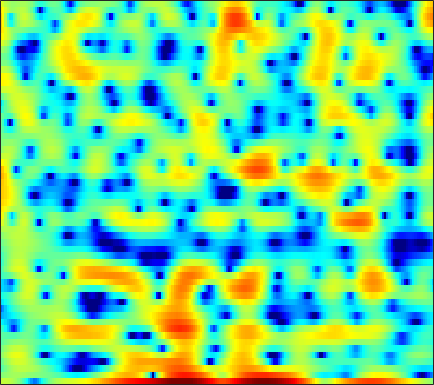

Source data for this figure (header and first rows):
2.3729, 2.3996, 2.3774, 2.266, 2.1102, 1.7946, 1.3298, 0.89015, 0.15496, -0.7674, -1.9489, -3.0235, -4.7129, -6.6654, -8.1816, -9.6396, -9.3357, -8.137, -6.194, -4.437, -2.8983, -1.9392, -0.86038, 0.017007
-0.05746, 0.2345, 0.5698, 0.8391, 0.9943, 1.145, 1.224, 1.237, 1.204, 1.119, 0.991, 0.8751, 0.7043, 0.53, 0.4048, 0.2492, 0.1092, 0.01561, -0.09722, -0.2118, -0.339, -0.4481, -0.6201, -0.833
-2.046, -1.277, -0.4057, 0.3092, 0.7582, 1.25, 1.623, 1.832, 2.021, 2.12, 2.136, 2.097, 1.982, 1.805, 1.636, 1.366, 1.05, 0.7829, 0.3906, -0.04347, -0.5222, -0.9157, -1.492, -2.134
-1.145, -0.3366, 0.5999, 1.376, 1.855, 2.364, 2.723, 2.898, 3.006, 2.976, 2.808, 2.594, 2.195, 1.676, 1.211, 0.5047, -0.2779, -0.8952, -1.708, -2.464, -3.117, -3.523, -3.967, -4.332
0.2625, 0.9923, 1.839, 2.534, 2.955, 3.381, 3.652, 3.749, 3.737, 3.554, 3.188, 2.784, 2.053, 1.075, 0.1446, -1.406, -3.442, -5.421, -9.037, -15.07, -27.71, -18.17, -11.7, -8.46
-0.5965, 0.03683, 0.7698, 1.365, 1.727, 2.099, 2.344, 2.437, 2.445, 2.327, 2.073, 1.797, 1.309, 0.6906, 0.1453, -0.6751, -1.566, -2.239, -3.061, -3.682, -3.957, -3.913, -3.587, -3.07
-1.592, -1.132, -0.6201, -0.2205, 0.01967, 0.2725, 0.458, 0.551, 0.6172, 0.6174, 0.5333, 0.4163, 0.1943, -0.09947, -0.3607, -0.737, -1.113, -1.367, -1.629, -1.758, -1.719, -1.578, -1.252, -0.7958
-1.346, -1.357, -1.471, -1.646, -1.767, -1.848, -1.784, -1.637, -1.331, -0.9869, -0.6913, -0.5462, -0.4997, -0.6617, -0.9389, -1.521, -2.35, -3.118, -4.221, -5.111, -5.245, -4.667, -3.239, -1.55
-2.112, -2.896, -4.323, -6.35, -8.39, -11.77, -13.08, -10.85, -7.305, -4.657, -2.813, -1.845, -1.016, -0.6591, -0.6839, -1.117, -2.064, -3.165, -5.263, -8.009, -9.548, -7.959, -4.47, -1.456
-4.69, -5.192, -6.021, -7.023, -7.83, -8.688, -8.694, -7.992, -6.455, -4.803, -3.354, -2.453, -1.529, -0.888, -0.5734, -0.3467, -0.2949, -0.3214, -0.3814, -0.3619, -0.1663, 0.1275, 0.6973, 1.405
-7.85, -7.292, -6.599, -5.989, -5.555, -4.966, -4.347, -3.839, -3.116, -2.379, -1.669, -1.174, -0.5995, -0.1285, 0.1594, 0.4545, 0.6786, 0.8127, 0.9654, 1.116, 1.287, 1.43, 1.642, 1.869
-10.33, -8.502, -6.658, -5.23, -4.342, -3.322, -2.453, -1.867, -1.173, -0.5669, -0.04426, 0.2804, 0.6293, 0.8843, 1.012, 1.108, 1.135, 1.124, 1.089, 1.063, 1.066, 1.1, 1.187, 1.301
-5.939, -5.187, -4.168, -3.178, -2.469, -1.581, -0.7747, -0.2169, 0.4525, 1.01, 1.45, 1.679, 1.857, 1.86, 1.746, 1.435, 0.9572, 0.5035, -0.1547, -0.7798, -1.189, -1.265, -1.04, -0.5531
-3.919, -3.591, -3.096, -2.527, -2.035, -1.3, -0.4386, 0.2367, 1.109, 1.89, 2.497, 2.813, 3.015, 2.925, 2.642, 1.938, 0.7716, -0.4792, -2.86, -6.496, -12.1, -13.96, -8.442, -4.332
-6.183, -6.161, -6.599, -7.43, -7.861, -7.27, -5.214, -3.408, -1.214, 0.5462, 1.816, 2.492, 3.035, 3.19, 3.075, 2.602, 1.78, 0.9394, -0.4441, -1.94, -3.11, -3.36, -2.767, -1.615
-5.991, -6.245, -7.324, -9.393, -11.31, -11.44, -7.582, -4.774, -1.882, 0.1543, 1.555, 2.26, 2.808, 3.006, 2.963, 2.704, 2.307, 1.95, 1.469, 1.036, 0.6964, 0.5187, 0.3592, 0.2528
-2.596, -2.231, -1.827, -1.427, -1.066, -0.4432, 0.3989, 1.079, 1.95, 2.639, 3.059, 3.165, 3.021, 2.572, 2.043, 1.196, 0.3195, -0.2018, -0.5499, -0.5223, -0.2525, -0.06537, 0.03691, -0.1844
-2.447, -1.314, -0.06755, 0.9533, 1.592, 2.323, 2.907, 3.235, 3.515, 3.573, 3.363, 2.982, 2.132, 0.7535, -0.7224, -3.563, -8.133, -13.69, -14.63, -7.999, -4.423, -2.794, -1.471, -0.8483
-3.396, -2.111, -0.6913, 0.4343, 1.123, 1.852, 2.366, 2.622, 2.783, 2.73, 2.442, 2.06, 1.299, 0.2438, -0.7404, -2.259, -3.797, -4.67, -4.961, -4.288, -3.223, -2.452, -1.62, -1.047
-2.657, -1.829, -0.827, 0.03325, 0.5802, 1.169, 1.603, 1.835, 2.003, 2.016, 1.871, 1.669, 1.287, 0.8113, 0.4086, -0.1374, -0.6373, -0.9356, -1.198, -1.293, -1.276, -1.22, -1.135, -1.069
-1.727, -1.123, -0.3882, 0.2598, 0.6756, 1.138, 1.494, 1.684, 1.838, 1.883, 1.83, 1.728, 1.529, 1.261, 1.032, 0.7081, 0.3834, 0.1516, -0.1424, -0.418, -0.6755, -0.8688, -1.137, -1.428
-0.8875, -0.3615, 0.2614, 0.7933, 1.13, 1.502, 1.779, 1.921, 2.033, 2.059, 2.006, 1.911, 1.722, 1.465, 1.247, 0.9263, 0.5952, 0.3392, -0.003209, -0.3531, -0.7187, -1.017, -1.467, -2.012
0.06179, 0.5302, 1.034, 1.416, 1.648, 1.894, 2.08, 2.189, 2.276, 2.278, 2.172, 2.023, 1.725, 1.339, 0.9985, 0.5158, 0.03834, -0.2853, -0.641, -0.916, -1.158, -1.358, -1.709, -2.221
1.519, 1.719, 1.777, 1.709, 1.652, 1.658, 1.809, 1.997, 2.252, 2.407, 2.373, 2.19, 1.71, 0.9508, 0.1969, -0.9635, -2.142, -2.815, -3.19, -2.932, -2.353, -1.918, -1.518, -1.399
3.579, 3.013, 1.717, -0.1362, -1.658, -2.737, -1.746, -0.3691, 1.239, 2.3, 2.774, 2.755, 2.227, 1.049, -0.3039, -3.019, -7.514, -13.9, -17.53, -8.103, -4.037, -2.181, -0.6016, 0.2685
4.782, 3.811, 1.857, -1.079, -3.999, -6.824, -4.382, -1.937, 0.3143, 1.604, 2.164, 2.184, 1.773, 0.9336, 0.06141, -1.363, -2.851, -3.692, -3.957, -3.244, -2.128, -1.304, -0.4545, 0.07339
5.429, 4.899, 4.022, 3.066, 2.402, 1.752, 1.419, 1.288, 1.215, 1.049, 0.6799, 0.2653, -0.4473, -1.233, -1.866, -2.616, -3.151, -3.372, -3.449, -3.302, -2.989, -2.774, -2.582, -2.57
6.154, 5.863, 5.367, 4.768, 4.276, 3.584, 2.839, 2.251, 1.372, 0.3354, -0.8969, -1.961, -3.57, -5.377, -6.643, -7.878, -8.219, -7.927, -7.156, -6.318, -5.627, -5.272, -5.005, -5.036
6.51, 6.286, 5.862, 5.299, 4.793, 4.009, 3.102, 2.35, 1.147, -0.2747, -1.992, -3.585, -6.273, -10.04, -14.25, -27.2, -20.94, -15.1, -11.23, -9.074, -7.822, -7.226, -6.785, -6.67
6.509, 6.276, 5.801, 5.175, 4.622, 3.773, 2.836, 2.062, 0.9636, -0.2583, -1.642, -2.801, -4.525, -6.384, -7.748, -9.088, -9.6, -9.458, -8.919, -8.445, -8.171, -8.048, -7.984, -7.936
6.791, 6.417, 5.705, 4.791, 4.004, 2.902, 1.813, 1.071, 0.263, -0.41, -1.028, -1.466, -2.102, -2.817, -3.348, -4.071, -4.79, -5.346, -6.195, -7.224, -8.397, -9.342, -10.33, -10.59
7.671, 7.009, 5.795, 4.151, 2.625, 0.2829, -2.086, -3.271, -3.462, -2.538, -1.521, -0.9892, -0.563, -0.4191, -0.5173, -0.883, -1.485, -2.157, -3.412, -5.209, -8.001, -11.19, -19.55, -23.19
7.147, 6.39, 5.013, 3.058, 1.083, -2.53, -8.037, -12.89, -9.491, -5.176, -2.704, -1.597, -0.6777, -0.1303, 0.04944, 0.09759, -0.06752, -0.3519, -0.919, -1.763, -2.854, -3.71, -4.63, -4.883
4.648, 4.308, 3.616, 2.631, 1.694, 0.3084, -0.9949, -1.742, -2.362, -2.541, -2.58, -2.596, -2.591, -2.514, -2.343, -1.925, -1.436, -1.095, -0.735, -0.5308, -0.4136, -0.3993, -0.3998, -0.4034
2.126, 2.536, 2.713, 2.569, 2.286, 1.696, 0.9536, 0.2837, -0.7309, -1.979, -3.572, -5.036, -7.334, -9.203, -8.932, -6.703, -4.245, -2.719, -1.18, -0.06942, 0.6914, 1.084, 1.42, 1.584
0.4008, 1.149, 1.739, 1.953, 1.935, 1.684, 1.167, 0.6306, -0.3314, -1.661, -3.46, -5.296, -8.455, -11.71, -11.37, -7.81, -4.618, -2.8, -1.023, 0.2746, 1.155, 1.619, 2.005, 2.165
-0.01693, 0.285, 0.5694, 0.702, 0.7026, 0.6167, 0.4097, 0.1873, -0.2403, -0.7866, -1.442, -1.936, -2.505, -2.795, -2.697, -2.22, -1.476, -0.8698, -0.08384, 0.5645, 1.06, 1.322, 1.523, 1.554
-0.3468, -0.4972, -0.7056, -0.8463, -0.8941, -0.852, -0.6742, -0.5253, -0.3083, -0.134, -0.02773, 0.02769, 0.05863, 0.125, 0.1897, 0.3159, 0.4794, 0.6064, 0.7857, 0.9118, 1.003, 1.025, 0.9887, 0.8649
-0.877, -1.676, -2.874, -3.927, -4.266, -3.866, -2.715, -1.701, -0.437, 0.5657, 1.305, 1.675, 1.991, 2.117, 2.097, 1.98, 1.776, 1.597, 1.324, 1.095, 0.8975, 0.7728, 0.6061, 0.3975
-0.8282, -2.321, -5.332, -11.1, -23.86, -12.29, -5.159, -2.231, 0.4035, 2.091, 3.175, 3.66, 3.97, 3.893, 3.622, 3.002, 2.123, 1.346, 0.2875, -0.5217, -0.9058, -0.8949, -0.6904, -0.5292
-0.6808, -1.147, -1.82, -2.393, -2.392, -1.59, -0.1137, 1.085, 2.514, 3.599, 4.28, 4.527, 4.499, 4.046, 3.421, 2.117, 0.1595, -1.897, -5.712, -11.04, -11.6, -8.224, -4.99, -3.191
-3.582, -2.487, -1.282, -0.2791, 0.3914, 1.257, 2.065, 2.651, 3.284, 3.747, 3.963, 3.954, 3.659, 3.055, 2.345, 1.056, -0.6985, -2.331, -4.904, -7.189, -7.746, -6.889, -5.45, -4.297
-5.628, -3.409, -1.322, 0.1654, 1.008, 1.875, 2.534, 2.901, 3.238, 3.397, 3.383, 3.249, 2.913, 2.376, 1.852, 0.9909, -0.007239, -0.7944, -1.807, -2.7, -3.305, -3.577, -3.748, -3.863
-1.104, -0.3098, 0.6928, 1.513, 2.004, 2.476, 2.777, 2.88, 2.914, 2.815, 2.617, 2.402, 2.051, 1.599, 1.218, 0.6223, -0.04448, -0.5916, -1.349, -2.116, -2.849, -3.366, -3.934, -4.409
2.563, 2.771, 3.006, 3.154, 3.181, 3.109, 2.882, 2.637, 2.213, 1.743, 1.261, 0.9334, 0.5363, 0.217, -0.02979, -0.3692, -0.8182, -1.262, -2.034, -2.985, -4.165, -5.111, -6.326, -7.048
4.777, 4.762, 4.625, 4.339, 4.002, 3.378, 2.536, 1.778, 0.5774, -0.7226, -1.922, -2.57, -2.908, -2.689, -2.374, -1.982, -1.829, -1.936, -2.454, -3.539, -5.359, -7.486, -12.26, -22.11
4.799, 4.72, 4.443, 3.928, 3.372, 2.349, 0.9848, -0.3581, -2.634, -5.843, -10.62, -15.51, -14.39, -9.202, -6.644, -4.459, -3.131, -2.554, -2.257, -2.478, -3.138, -3.884, -4.976, -5.427
2.287, 2.304, 2.074, 1.537, 0.9416, -0.129, -1.528, -2.8, -4.794, -7.075, -9.441, -10.71, -10.69, -9.069, -7.556, -5.782, -4.354, -3.517, -2.653, -2.002, -1.543, -1.233, -0.8026, -0.2641
-0.239, -0.05305, -0.196, -0.7481, -1.386, -2.504, -3.852, -4.937, -6.413, -7.662, -8.506, -8.816, -8.706, -8.185, -7.504, -6.491, -5.366, -4.5, -3.392, -2.292, -1.299, -0.5728, 0.3502, 1.218
-0.7583, -0.6264, -0.9189, -1.698, -2.613, -4.226, -6.266, -8.015, -10.36, -12.18, -12.64, -12.34, -11.5, -10.55, -9.827, -8.727, -7.423, -6.316, -4.76, -3.201, -1.694, -0.6542, 0.6078, 1.748
0.9307, 0.7425, 0.1211, -0.952, -2.125, -4.211, -7.148, -10.12, -16.28, -30.75, -21.46, -17.2, -14.86, -14.17, -14.33, -14.2, -12.63, -10.53, -7.467, -4.818, -2.598, -1.211, 0.3792, 1.704
3.335, 2.923, 2.125, 1.017, 0.006933, -1.658, -3.619, -5.222, -7.366, -9.181, -10.26, -10.72, -11.59, -13.38, -15.7, -20.84, -17.98, -13.02, -8.456, -5.333, -3.034, -1.704, -0.2616, 0.9026
5.062, 4.488, 3.579, 2.545, 1.747, 0.6399, -0.4593, -1.29, -2.309, -3.22, -4.073, -4.677, -5.44, -6.194, -6.641, -6.893, -6.544, -5.907, -4.779, -3.72, -2.804, -2.245, -1.723, -1.301
5.889, 4.948, 3.616, 2.347, 1.522, 0.7716, 0.3502, 0.1828, 0.02028, -0.1409, -0.3664, -0.605, -0.9608, -1.314, -1.607, -1.903, -2.111, -2.21, -2.323, -2.44, -2.79, -3.219, -4.175, -5.687
6.185, 4.49, 1.683, -1.667, -3.868, -4.066, -2.058, -0.5838, 0.8039, 1.61, 1.995, 2.059, 1.864, 1.441, 1.012, 0.3249, -0.3924, -0.9029, -1.524, -2.024, -2.586, -3.228, -4.51, -6.712
6.077, 4.304, 1.259, -2.672, -5.628, -5.391, -2.302, -0.4328, 1.288, 2.276, 2.711, 2.74, 2.395, 1.594, 0.7234, -0.8506, -2.826, -4.383, -5.787, -5.745, -4.706, -3.963, -3.325, -3.058
5.315, 4.341, 3.023, 1.87, 1.253, 0.8903, 1.028, 1.294, 1.71, 2.023, 2.088, 1.926, 1.4, 0.4161, -0.7174, -2.907, -6.324, -10.35, -18.56, -12.65, -7.509, -5.221, -3.333, -2.224
3.54, 2.922, 2.128, 1.452, 1.103, 0.8392, 0.8091, 0.9135, 1.115, 1.319, 1.423, 1.38, 1.119, 0.6089, 0.04762, -0.9307, -2.048, -2.812, -3.39, -3.278, -2.605, -1.984, -1.246, -0.7474
